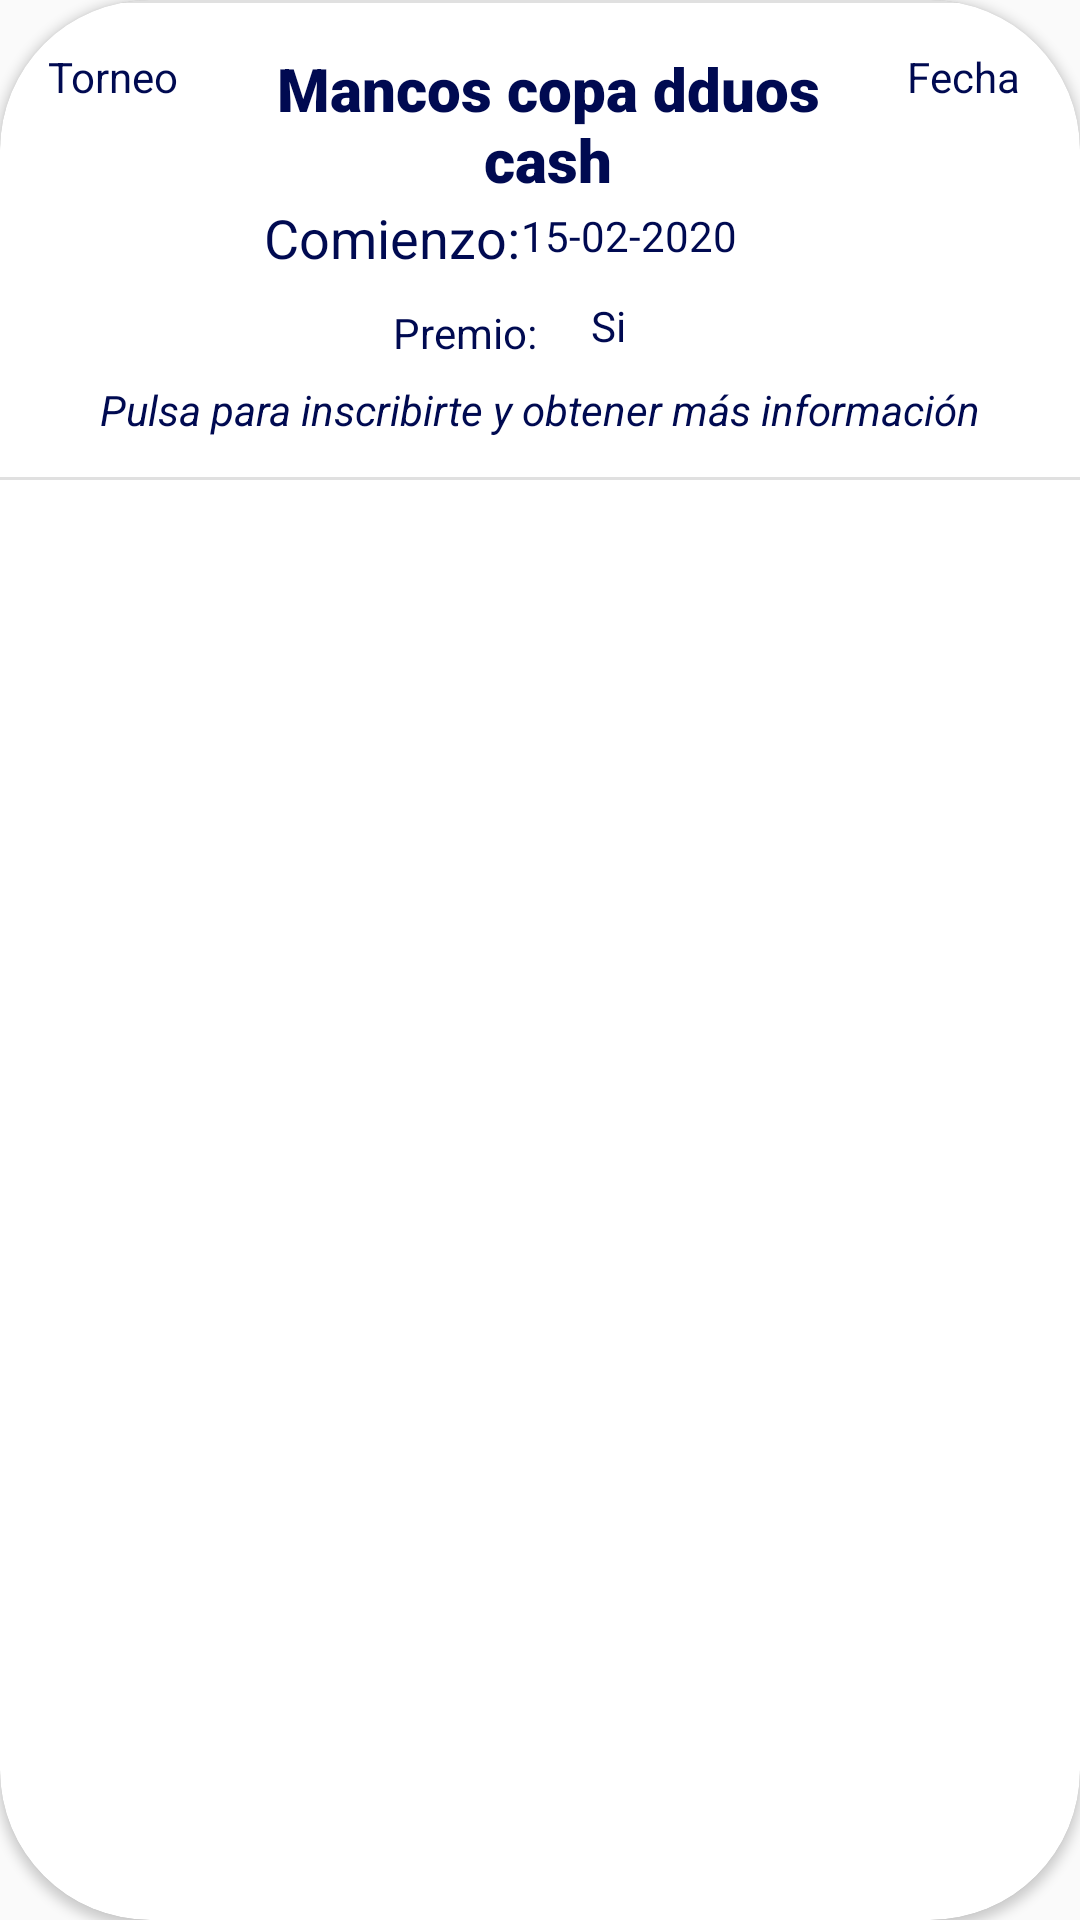

Write the Android layout XML for this screen, with the resource values it uses.
<!-- AndroidManifest.xml: application theme AppTheme -->
<!-- res/layout/rowtorneo.xml -->
<?xml version="1.0" encoding="utf-8"?>
<androidx.cardview.widget.CardView xmlns:android="http://schemas.android.com/apk/res/android"
    xmlns:app="http://schemas.android.com/apk/res-auto"
    xmlns:tools="http://schemas.android.com/tools"
    android:layout_width="match_parent"
    android:layout_height="wrap_content"
    android:onClick="onClickTorneo"
    app:cardBackgroundColor="@color/design_default_color_surface"
    app:cardCornerRadius="50dp">

    <androidx.constraintlayout.widget.ConstraintLayout
        android:layout_width="match_parent"
        android:layout_height="wrap_content">

        <View
            android:id="@+id/divider2"
            android:layout_width="409dp"
            android:layout_height="1dp"
            android:layout_marginStart="10dp"
            android:layout_marginLeft="10dp"
            android:layout_marginEnd="10dp"
            android:layout_marginRight="10dp"
            android:background="?android:attr/listDivider"
            android:outlineAmbientShadowColor="@color/edit1"
            android:outlineSpotShadowColor="@color/edit1"
            app:layout_constraintEnd_toEndOf="parent"
            app:layout_constraintStart_toStartOf="parent"
            app:layout_constraintTop_toTopOf="parent" />

        <TextView
            android:id="@+id/tvtipo"
            android:layout_width="wrap_content"
            android:layout_height="wrap_content"
            android:layout_marginStart="16dp"
            android:layout_marginLeft="16dp"
            android:layout_marginTop="16dp"
            android:textColor="@color/edit1"
            android:text="Torneo"
            app:layout_constraintStart_toStartOf="parent"
            app:layout_constraintTop_toTopOf="parent" />

        <TextView
            android:id="@+id/tvnombre"
            android:layout_width="223dp"
            android:layout_height="46dp"
            android:layout_marginStart="12dp"
            android:layout_marginLeft="12dp"
            android:layout_marginTop="16dp"
            android:fontFamily="sans-serif-black"
            android:gravity="center_horizontal"
            android:text="Mancos copa dduos cash"
            android:textAlignment="center"
            android:textColor="@color/edit1"
            android:textSize="20sp"
            android:textStyle="bold"
            android:verticalScrollbarPosition="defaultPosition"
            app:layout_constraintStart_toEndOf="@+id/tvtipo"
            app:layout_constraintTop_toTopOf="parent" />

        <TextView
            android:id="@+id/tvfecha"
            android:layout_width="wrap_content"
            android:layout_height="wrap_content"
            android:layout_marginTop="16dp"
            android:layout_marginEnd="20dp"
            android:layout_marginRight="20dp"
            android:text="Fecha"
            android:textColor="@color/edit1"
            app:layout_constraintEnd_toEndOf="parent"
            app:layout_constraintTop_toTopOf="parent" />

        <TextView
            android:id="@+id/textView4"
            android:layout_width="wrap_content"
            android:layout_height="wrap_content"
            android:layout_marginStart="88dp"
            android:layout_marginLeft="88dp"
            android:layout_marginTop="5dp"
            android:text="Comienzo:"
            android:textColor="@color/edit1"
            android:textSize="18sp"
            app:layout_constraintStart_toStartOf="parent"
            app:layout_constraintTop_toBottomOf="@+id/tvnombre" />

        <TextView
            android:id="@+id/tvhorario"
            android:layout_width="119dp"
            android:layout_height="23dp"
            android:layout_marginStart="26dp"
            android:layout_marginLeft="26dp"
            android:layout_marginTop="7dp"
            android:layout_marginEnd="93dp"
            android:layout_marginRight="93dp"
            android:text="15-02-2020"
            android:textColor="@color/edit1"
            app:layout_constraintEnd_toEndOf="parent"
            app:layout_constraintStart_toEndOf="@+id/textView4"
            app:layout_constraintTop_toBottomOf="@+id/tvnombre" />

        <TextView
            android:id="@+id/textView6"
            android:layout_width="345dp"
            android:layout_height="25dp"
            android:layout_marginStart="21dp"
            android:layout_marginLeft="21dp"
            android:layout_marginTop="35dp"
            android:layout_marginEnd="21dp"
            android:layout_marginRight="21dp"
            android:layout_marginBottom="8dp"
            android:ellipsize="start"
            android:gravity="center_horizontal"
            android:text="Pulsa para inscribirte y obtener más información"
            android:textAlignment="center"
            android:textColor="@color/edit1"

            android:textStyle="italic"
            app:layout_constraintBottom_toBottomOf="parent"
            app:layout_constraintEnd_toEndOf="parent"
            app:layout_constraintStart_toStartOf="parent"
            app:layout_constraintTop_toBottomOf="@+id/tvhorario" />

        <TextView
            android:id="@+id/textView7"
            android:layout_width="wrap_content"
            android:layout_height="wrap_content"
            android:layout_marginStart="131dp"
            android:layout_marginLeft="131dp"
            android:layout_marginTop="10dp"
            android:textColor="@color/edit1"
            android:text="Premio:"
            app:layout_constraintStart_toStartOf="parent"
            app:layout_constraintTop_toBottomOf="@+id/textView4" />

        <TextView
            android:id="@+id/tvpremio"
            android:layout_width="wrap_content"
            android:layout_height="wrap_content"
            android:layout_marginStart="18dp"
            android:layout_marginLeft="18dp"
            android:textColor="@color/edit1"
            android:layout_marginTop="7dp"
            android:text="Si "
            app:layout_constraintStart_toEndOf="@+id/textView7"
            app:layout_constraintTop_toBottomOf="@+id/tvhorario" />

        <View
            android:id="@+id/divider3"
            android:layout_width="409dp"
            android:layout_height="1dp"
            android:layout_marginStart="10dp"
            android:layout_marginLeft="10dp"
            android:layout_marginEnd="10dp"
            android:layout_marginRight="10dp"
            android:background="?android:attr/listDivider"
            android:outlineAmbientShadowColor="@color/edit1"
            android:outlineSpotShadowColor="@color/edit1"
            app:layout_constraintBottom_toBottomOf="parent"
            app:layout_constraintEnd_toEndOf="parent"
            app:layout_constraintStart_toStartOf="parent" />

    </androidx.constraintlayout.widget.ConstraintLayout>
</androidx.cardview.widget.CardView>
<!-- resources referenced by this layout -->
<resources>
  <color name="edit1">#000A51</color>
  <style name="AppTheme" parent="Theme.AppCompat.Light.DarkActionBar">
          
  
          <item name="colorPrimary">@color/edit1</item>
          <item name="colorPrimaryDark">@color/colorPrimaryDark</item>
          <item name="colorAccent">@color/colorAccent</item>
  
      </style>
  <color name="colorPrimaryDark">#3700B3</color>
  <color name="colorAccent">#03DAC5</color>
</resources>
